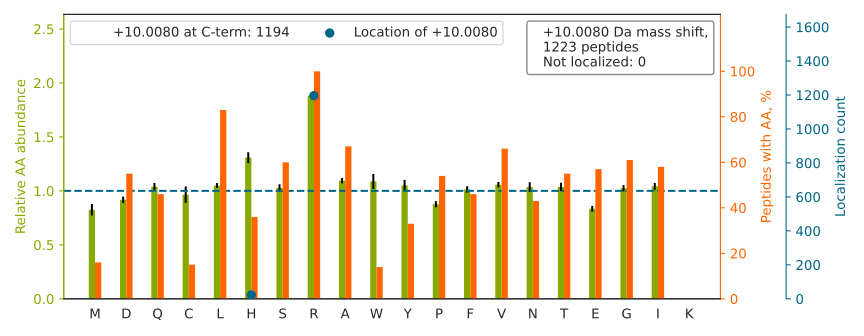

Values plotted in this chart, from the file beside it:
top isoform	localization score	spectrum
VLHEAEGHIVTCETNTGEVYR[+10]	1	QEXI22208.12586.12586.3
TNVNGGAIALGH[+10]PLGGSGSR	1.0	QEXI22208.14839.14839.2
TQSSASLAASYAAQQHPQAAASYR[+10]	1	QEXI22208.15376.15376.3
APVIFSH[+10]SSAYSVCASR	1.0	QEXI22208.17245.17245.2
AYSDPSTGEPATYGELQQR[+10]	1.0	QEXI22208.18344.18344.2
GNFGGSFAGSFGGAGGHAPGVAR[+10]	1	QEXI22208.21255.21255.3
LVQDVANNTNEEAGDGTTTATVLAR[+10]	1.0	QEXI22208.23838.23838.3
AENNSEVGASGYGVPGPTWDR[+10]	1.0	QEXI22208.25948.25948.2
DIGAIAQVH[+10]AENGDIIAEEQQR	1.0	QEXI22208.27965.27965.3
VVMALGDYMGASCHACIGGTNVR[+10]	1	QEXI22208.28650.28650.3
HSGNITFDEIVNIAR[+10]	1.0	QEXI22208.31420.31420.2
LAELEEFINGPNNAH[+10]IQQVGDR	1.0	QEXI22208.31702.31702.3
HAQPTCPGAQLCTVYYASLNFR[+10]	1.0	QEXI22208.32952.32952.3
IPSAVGYQPTLATDMGTMQER[+10]	1.0	QEXI22208.33123.33123.2
VASLIGVEGGH[+10]SIDSSLGVLR	1.0	QEXI22208.33372.33372.3
WNTDNTLGTEITVEDQLAR[+10]	1.0	QEXI22208.35682.35682.2
FGQAATMEGIGAIGGTPPAFNR		QEXI22208.36406.36406.2
LVTSPCCIVTSTYGWTANMER[+10]	1.0	QEXI22208.39576.39576.2
EGCEAIVDTGTSLMVGPVDEVR[+10]	1.0	QEXI22208.40126.40126.2
DLYANTVLSGGTTMYPGIADR[+10]	1.0	QEXI22208.41923.41923.2
SVNESLNNLFITEEDYQALR[+10]	1.0	QEXI22208.42013.42013.2
GVQVVACLSVNDAFVTGEWGR[+10]	1.0	QEXI22208.44586.44586.2
FNFLAPELPAVSEFSTSETMGH[+10]SADR	1.0	QEXI22208.45147.45147.3
SMEAEMIQLQEELAAAER[+10]	1.0	QEXI22208.45325.45325.2
FFVNFVVGQDPGSDVAFH[+10]FNPR	1.0	QEXI22208.45655.45655.3
ETAAVIFLHGLGDTGHSWADALSTIR[+10]	1	QEXI22208.45912.45912.3
WGDSVLLVDLTH[+10]EEMPQSIVEATSR	1.0	QEXI22208.47950.47950.3
SIVDAYVLLNLGDSVTTDHISPAGNIAR[+10]	1.0	QEXI22208.48645.48645.3
STTTIGLVQALGAHLYQNVFACVR[+10]	1	QEXI22208.50245.50245.3
DMDLVEVNEAFAPQYLAVER[+10]	1.0	QEXI22208.50420.50420.2
FDGALNVDLTEFQTNLVPYPR		QEXI22208.51667.51667.2
TYGADLASVDFQHASEDAR[+10]	1	QEXI22208.23772.23772.3
ADEHVIDQGDDGDNFYVIER[+10]	1.0	QEXI22208.26937.26937.3
VPADLGAEAGLQQLLGALR		QEXI22208.51647.51647.2
IAQLEEELEEEQGNTELINDR		QEXI22208.33799.33799.2
DILLQQQQQLGHGGPEAAPR[+10]	1	QEXI22208.20954.20954.3
NSNLVGAAH[+10]EELQQSR	1.0	QEXI22208.10682.10682.2
ASGAVGLSYGAHSNLCINQLVR[+10]	1	QEXI22208.28291.28291.3
LSQEQVDNFTLDINTAYAR[+10]	1.0	QEXI22208.36747.36747.2
AVAFQNPQTHVIENLHAAAYR[+10]	0.9999	QEXI22208.22182.22182.3
AEPYCSVLPGFTFIQHLPLSER[+10]	0.9998	QEXI22208.47753.47753.3
EAEVVLCGGTESMSQAPYCVR[+10]	1.0	QEXI22208.29535.29535.2
AVFVDLEPTVIDEIR[+10]	1.0	QEXI22208.44970.44970.2
VQGSDSDEEVVVATTR[+10]	1.0	QEXI22208.13708.13708.2
VGAIPANALDDGQWSQGLISAAR[+10]	1.0	QEXI22208.41470.41470.2
LDVGNFSWGSECCTR[+10]	1.0	QEXI22208.30583.30583.2
LLAQQSLNQQYLNHPPPVSR[+10]	1	QEXI22208.22452.22452.3
NLSPYVSNELLEEAFSQFGPIER[+10]	1.0	QEXI22208.55773.55773.2
FNLLAHLADDLGH[+10]VVPNSR	1	QEXI22208.40209.40209.3
AIEQADLLQEEDESPR[+10]	1.0	QEXI22208.22571.22571.2
NALVSHLDGTTPVCEDIGR[+10]	1	QEXI22208.23120.23120.3
EHINLGCDMDFDIAGPSIR[+10]	1.0	QEXI22208.36234.36234.3
GQNDLMGTAEDFADQFLR[+10]	1.0	QEXI22208.52236.52236.2
VTSEELHYFVQNHFTSAR[+10]	0.9998	QEXI22208.22882.22882.3
ASYGVEDPEYAVTQLAQTTMR[+10]	1.0	QEXI22208.41800.41800.2
VVQVSAGDSHTAALTDDGR[+10]	1	QEXI22208.11540.11540.3
GLLSDSMTDVPVDTGVAAR[+10]	1.0	QEXI22208.35444.35444.2
SGYHQSASEHGLVVIAPDTSPR[+10]	1	QEXI22208.14998.14998.3
ECPSDECGAGVFMASHFDR[+10]	0.9952	QEXI22208.24277.24277.3
LCYDAFTENMAGENQLLER[+10]	1.0	QEXI22208.37696.37696.2
... 1,163 more rows
